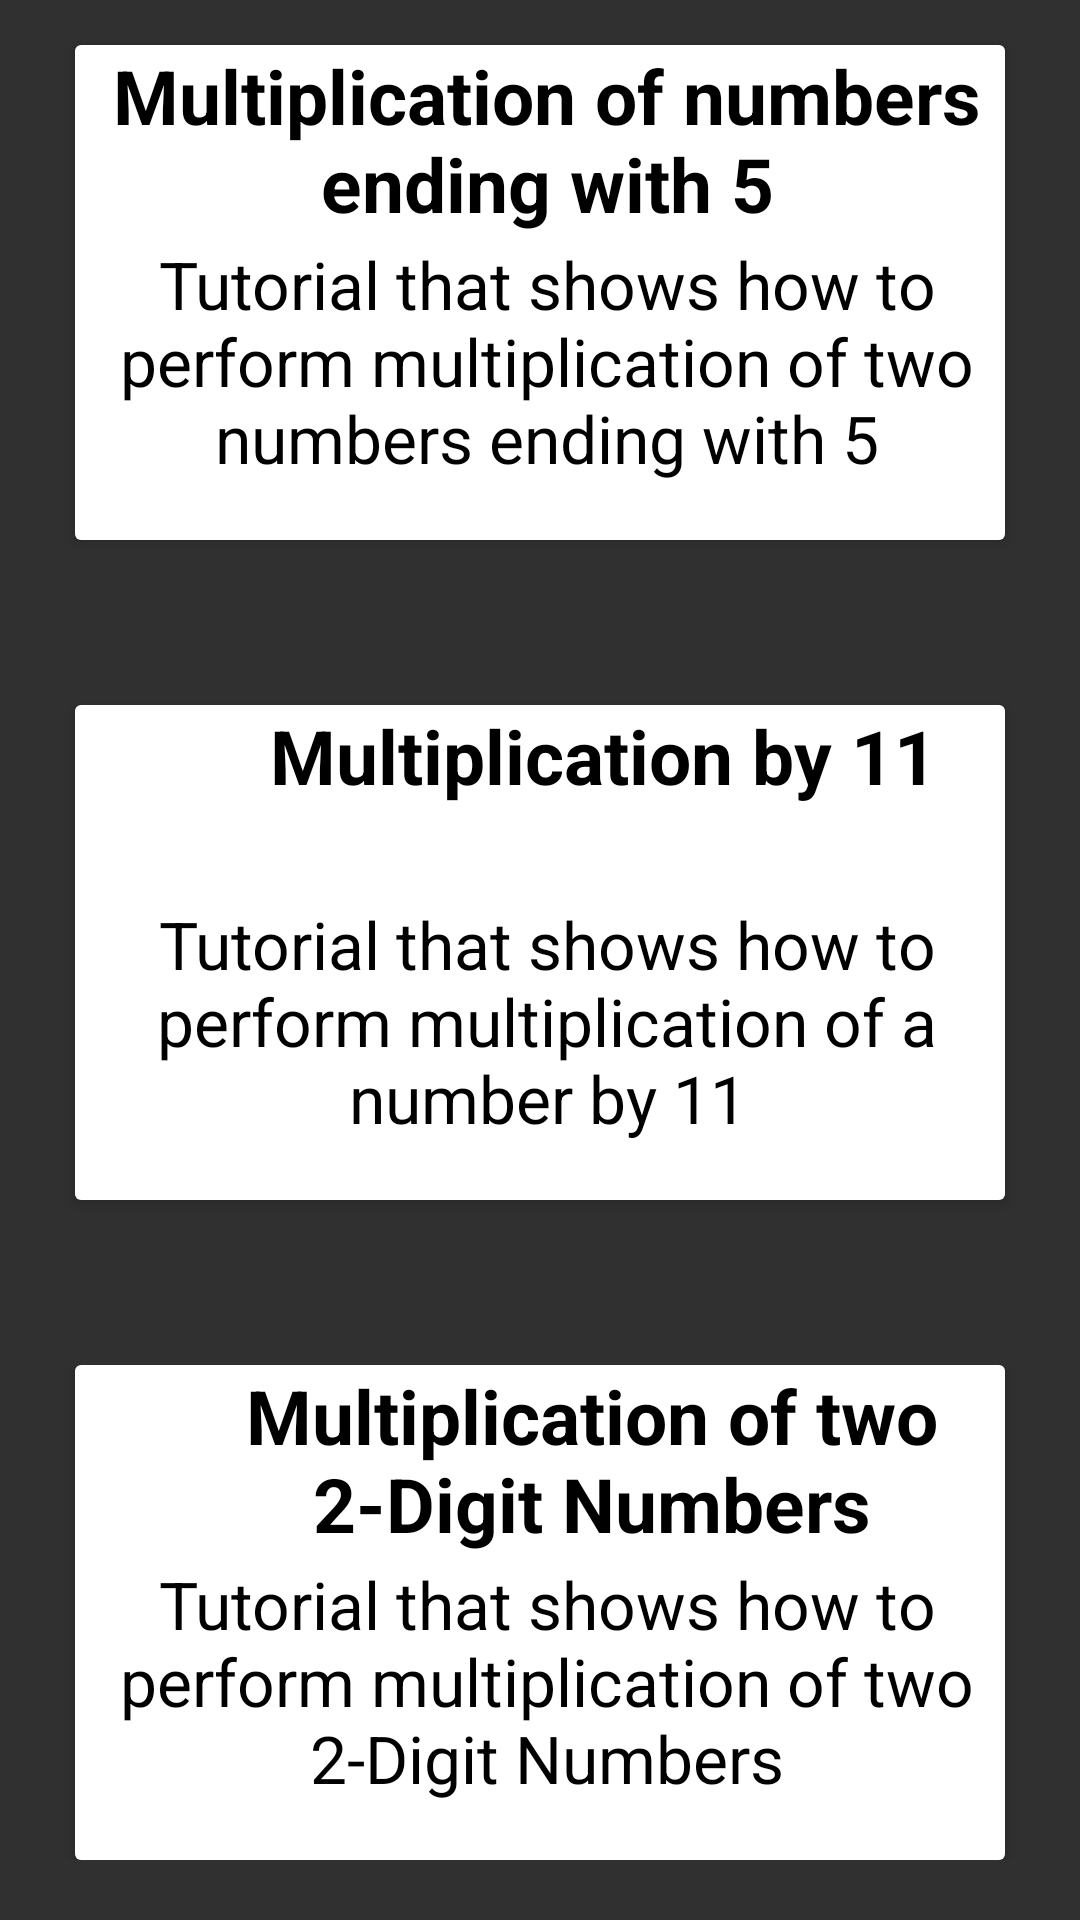

Reconstruct the res/layout file that produces this screen, plus the resources it refers to.
<!-- AndroidManifest.xml: application theme AppTheme -->
<!-- res/layout/activity_multiplication__cardview.xml -->
<?xml version="1.0" encoding="utf-8"?>
<RelativeLayout xmlns:android="http://schemas.android.com/apk/res/android"
    xmlns:app="http://schemas.android.com/apk/res-auto"
    xmlns:tools="http://schemas.android.com/tools"
    android:layout_width="match_parent"
    android:layout_height="match_parent"
    tools:context="com.example.souma.vedamagic.Multiplication_Cardview"
    android:background="@drawable/background"
    >
    <ScrollView
        android:layout_width="match_parent"
        android:layout_height="match_parent">
        <LinearLayout
            android:layout_width="match_parent"
            android:layout_height="match_parent"
            android:orientation="vertical"
            >
            <android.support.v7.widget.CardView
                android:id="@+id/mul1"
                android:layout_height="165dp"
                android:layout_width="310dp"
                android:elevation="@dimen/cardview_compat_inset_shadow"
                android:layout_marginStart="25dp"
                android:layout_marginTop="15dp"
                android:onClick="card_click"
                >
                <RelativeLayout
                    android:layout_width="match_parent"
                    android:layout_height="match_parent"
                    android:background="@color/cardview_light_background"
                    >
                    <TextView
                        android:layout_width="wrap_content"
                        android:layout_height="wrap_content"
                        android:text="Multiplication of numbers ending with 5"
                        android:textColor="#000000"
                        android:textSize="25sp"
                        android:textAlignment="center"
                        android:layout_marginStart="5dp"
                        android:textStyle="bold"
                        />
                    <TextView
                        android:layout_width="wrap_content"
                        android:layout_height="wrap_content"
                        android:layout_marginStart="5dp"
                        android:text="Tutorial that shows how to perform multiplication of two numbers ending with 5"
                        android:layout_marginTop="65dp"
                        android:textAlignment="center"
                        android:textSize="22sp"
                        android:textColor="#000000"
                        />
                </RelativeLayout>
            </android.support.v7.widget.CardView>
            <android.support.v7.widget.CardView
                android:id="@+id/mul2"
                android:layout_height="165dp"
                android:layout_width="310dp"
                android:elevation="@dimen/cardview_compat_inset_shadow"
                android:layout_marginTop="55dp"
                android:layout_marginStart="25dp"
                android:onClick="card_click"
                >
                <RelativeLayout
                    android:layout_width="match_parent"
                    android:layout_height="match_parent"
                    android:background="@color/cardview_light_background"
                    >
                    <TextView
                        android:layout_width="wrap_content"
                        android:layout_height="wrap_content"
                        android:text="Multiplication by 11"
                        android:textColor="#000000"
                        android:textSize="25sp"
                        android:textAlignment="center"
                        android:layout_marginStart="65dp"
                        android:textStyle="bold"
                        />
                    <TextView
                        android:layout_width="wrap_content"
                        android:layout_height="wrap_content"
                        android:layout_marginStart="5dp"
                        android:text="Tutorial that shows how to perform multiplication of a number by 11"
                        android:layout_marginTop="65dp"
                        android:textAlignment="center"
                        android:textSize="22sp"
                        android:textColor="#000000"
                        />
                </RelativeLayout>
            </android.support.v7.widget.CardView>
            <android.support.v7.widget.CardView
                android:id="@+id/mul3"
                android:layout_height="165dp"
                android:layout_width="310dp"
                android:elevation="@dimen/cardview_compat_inset_shadow"
                android:layout_marginTop="55dp"
                android:layout_marginStart="25dp"
                android:onClick="card_click"
                >
                <RelativeLayout
                    android:layout_width="match_parent"
                    android:layout_height="match_parent"
                    android:background="@color/cardview_light_background"
                    >
                    <TextView
                        android:layout_width="wrap_content"
                        android:layout_height="wrap_content"
                        android:text="Multiplication of two 2-Digit Numbers"
                        android:textColor="#000000"
                        android:textSize="25sp"
                        android:textAlignment="center"
                        android:layout_marginStart="35dp"
                        android:textStyle="bold"
                        />
                    <TextView
                        android:layout_width="wrap_content"
                        android:layout_height="wrap_content"
                        android:layout_marginStart="5dp"
                        android:text="Tutorial that shows how to perform multiplication of two 2-Digit Numbers"
                        android:layout_marginTop="65dp"
                        android:textAlignment="center"
                        android:textSize="22sp"
                        android:textColor="#000000"
                        />
                </RelativeLayout>
            </android.support.v7.widget.CardView>

        </LinearLayout>
    </ScrollView>
</RelativeLayout>
<!-- resources referenced by this layout -->
<resources>
  <style name="AppTheme" parent="Theme.AppCompat.NoActionBar">
          
          <item name="colorPrimary">@color/colorPrimary</item>
          <item name="colorPrimaryDark">@color/colorPrimaryDark</item>
          <item name="colorAccent">@color/colorAccent</item>
      </style>
  <color name="colorPrimary">#4CAF50</color>
  <color name="colorPrimaryDark">#4CAF50</color>
  <color name="colorAccent">#FF4081</color>
</resources>
